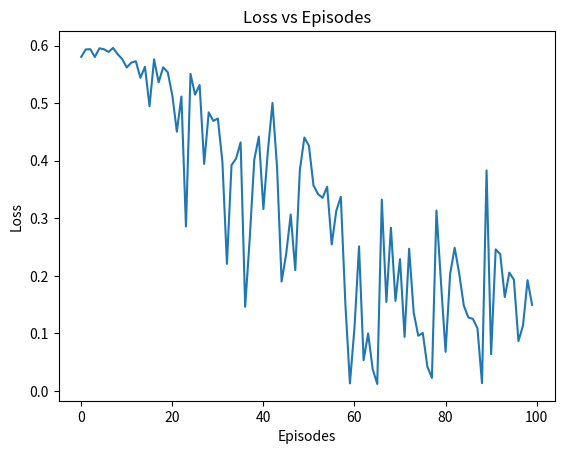
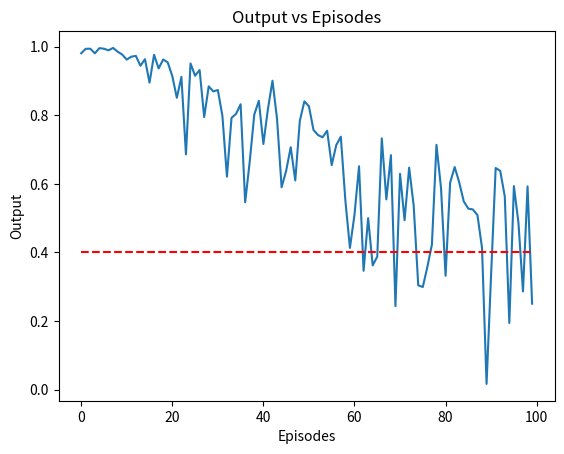

Recreate these plots in Python, in order.
import numpy as np
import matplotlib.pyplot as plt

# Here we plan to make a simple rate coding model
INPUT_SIZE = 10
OUTPUT_SIZE = 1

# Define the model
class RateCodingModel:
    def __init__(self, input_size, output_size):
        self.input_size = input_size
        self.output_size = output_size
        self.weights = np.random.rand(input_size, output_size)
        self.bias = np.random.rand(output_size)
        self.learning_rate = 0.0001
        
    def forward(self, x):
        return np.dot(x, self.weights) + self.bias

    def backward(self, x, y):
        y_pred = self.forward(x)
        error = y - y_pred
        self.weights += self.learning_rate * x.reshape(self.input_size,1) * error.reshape(1,self.output_size)
        self.bias += self.learning_rate * error
        
    def predict(self, x):
        return np.tanh(self.forward(x))
    
# Define the environment
class Environment:
    def __init__(self, input_size, output_size, target):
        self.input_size = input_size
        self.output_size = output_size
        self.target = target
        self.loss_array = []
        self.output_array = []
        self.model = RateCodingModel(input_size, output_size)
        
    def get_input(self):
        return np.random.rand(self.input_size)
    
    def run(self, episodes):
        for episode in range(episodes):
            x = self.get_input()
            y = self.target
            self.model.backward(x, y)
            if episode % 100 == 0:
                print(f'Episode: {episode}, Loss: {np.abs(y - self.model.predict(x))}')
                self.loss_array.append(np.abs(y - self.model.predict(x)))
                self.output_array.append(self.model.predict(x))
    
    def plot_loss(self):
        plt.figure()
        plt.plot(self.loss_array)
        plt.xlabel('Episodes')
        plt.ylabel('Loss')
        plt.title('Loss vs Episodes')
        plt.show()
    
    def plot_output(self):
        plt.figure()
        plt.plot(self.output_array)
        plt.plot(np.ones(len(self.output_array)) * self.target, 'r--')
        plt.xlabel('Episodes')
        plt.ylabel('Output')
        plt.title('Output vs Episodes')
        plt.show()
                
# Run the environment
env = Environment(INPUT_SIZE, OUTPUT_SIZE, 0.4)
env.run(10000)
env.plot_loss()
env.plot_output()
# print(env.model.weights)